Run: headless pygame with SDL's dummy video driver; simulated clock (each Clock.tick advances the game by its frame time, no real sleeping); random seed 0; keys injected as events and as key.get_pressed() state; mouse plan: one left click at the window centre at the start of phase 2, then a move to the lower-right quarter at the start of phase 3.
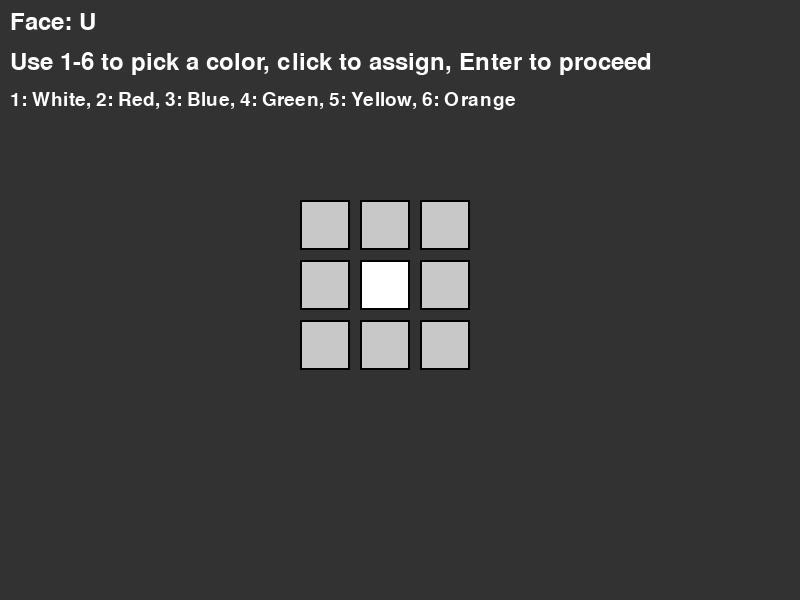
Frame 1 of 4 · flips 1–60 · no input
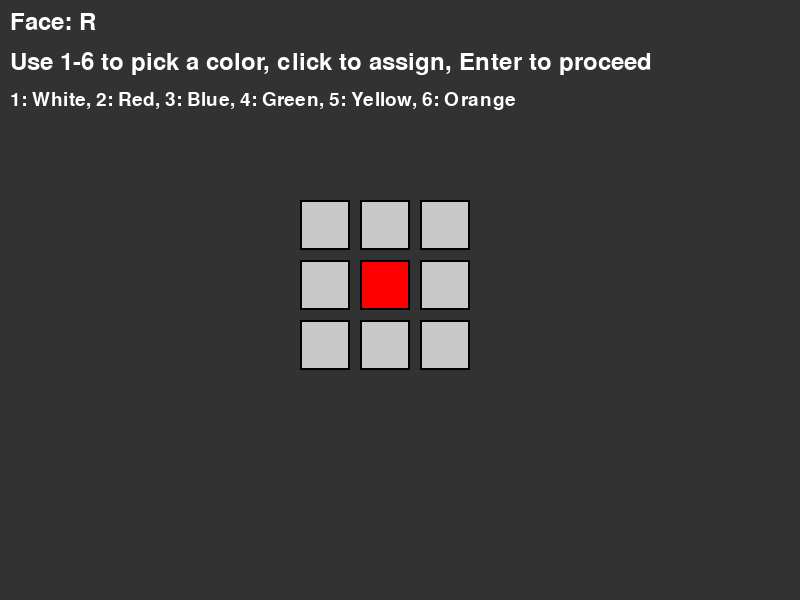
Frame 2 of 4 · flips 61–180 · clicked the window centre · tapped SPACE, RETURN · held RIGHT (→), D
Frame 3 of 4 · flips 181–300 · moved the mouse to the lower-right quarter · held DOWN (↓), S · screen unchanged from frame 2, image omitted
Frame 4 of 4 · flips 301–420 · held LEFT (←), A, UP (↑), W · screen unchanged from frame 3, image omitted

The pygame program that drew these frames:

# import pygame
# import sys

# # Define constants
# SCREEN_WIDTH, SCREEN_HEIGHT = 600, 600
# GRID_SIZE = 50
# MARGIN = 10
# ROWS, COLS = 3, 3
# FACES = ["U", "R", "F", "D", "L", "B"]
# COLORS = {
#     "W": (255, 255, 255),  # White
#     "R": (255, 0, 0),      # Red
#     "B": (0, 0, 255),      # Blue
#     "G": (0, 255, 0),      # Green
#     "Y": (255, 255, 0),    # Yellow
#     "O": (255, 165, 0)     # Orange
# }
# color_keys = list(COLORS.keys())
# face_color_data = {face: [[""] * COLS for _ in range(ROWS)] for face in FACES}

# # Initialize Pygame
# pygame.init()
# screen = pygame.display.set_mode((SCREEN_WIDTH, SCREEN_HEIGHT))
# pygame.display.set_caption("Rubik's Cube Color Input")
# font = pygame.font.Font(None, 36)

# current_face_index = 0
# selected_color = color_keys[0]  # Start with the first color


# def draw_face_grid(face, face_data, top_left):
#     x_start, y_start = top_left
#     for row in range(ROWS):
#         for col in range(COLS):
#             cell_color = COLORS.get(face_data[row][col], (200, 200, 200))  # Default gray
#             rect = pygame.Rect(
#                 x_start + col * (GRID_SIZE + MARGIN),
#                 y_start + row * (GRID_SIZE + MARGIN),
#                 GRID_SIZE,
#                 GRID_SIZE
#             )
#             pygame.draw.rect(screen, cell_color, rect)
#             pygame.draw.rect(screen, (0, 0, 0), rect, 2)  # Border


# def main():
#     global current_face_index, selected_color

#     while True:
#         screen.fill((50, 50, 50))

#         # Display the current face and instructions
#         face = FACES[current_face_index]
#         face_data = face_color_data[face]
#         title = font.render(f"Face: {face}", True, (255, 255, 255))
#         screen.blit(title, (10, 10))
#         instruction = font.render(f"Color: {selected_color} (Press keys 1-6 to change)", True, (255, 255, 255))
#         screen.blit(instruction, (10, 50))

#         # Draw the grid
#         draw_face_grid(face, face_data, (SCREEN_WIDTH // 2 - 100, SCREEN_HEIGHT // 2 - 100))

#         for event in pygame.event.get():
#             if event.type == pygame.QUIT:
#                 pygame.quit()
#                 sys.exit()

#             if event.type == pygame.MOUSEBUTTONDOWN:
#                 x, y = pygame.mouse.get_pos()
#                 top_left = (SCREEN_WIDTH // 2 - 100, SCREEN_HEIGHT // 2 - 100)
#                 grid_x = (x - top_left[0]) // (GRID_SIZE + MARGIN)
#                 grid_y = (y - top_left[1]) // (GRID_SIZE + MARGIN)
#                 if 0 <= grid_x < COLS and 0 <= grid_y < ROWS:
#                     face_color_data[face][grid_y][grid_x] = selected_color

#             if event.type == pygame.KEYDOWN:
#                 if event.key in (pygame.K_1, pygame.K_2, pygame.K_3, pygame.K_4, pygame.K_5, pygame.K_6):
#                     selected_color = color_keys[event.key - pygame.K_1]
#                 elif event.key == pygame.K_RETURN:
#                     current_face_index += 1
#                     if current_face_index >= len(FACES):
#                         # Output the final string
#                         final_string = ""
#                         for f in FACES:
#                             for row in face_color_data[f]:
#                                 final_string += "".join(row)
#                         print("Kociemba input:", final_string)
#                         pygame.quit()
#                         sys.exit()

#         pygame.display.flip()


# if __name__ == "__main__":
#     main()



import pygame
import sys

# Define constants
SCREEN_WIDTH, SCREEN_HEIGHT = 800, 600
GRID_SIZE = 50
MARGIN = 10
ROWS, COLS = 3, 3
FACES = ["U", "R", "F", "D", "L", "B"]
COLORS = {
    "W": (255, 255, 255),  # White
    "R": (255, 0, 0),      # Red
    "B": (0, 0, 255),      # Blue
    "G": (0, 255, 0),      # Green
    "Y": (255, 255, 0),    # Yellow
    "O": (255, 165, 0)     # Orange
}
color_keys = list(COLORS.keys())
center_colors = {
    "U": "W",  # White
    "R": "R",  # Red
    "F": "G",  # Green
    "D": "Y",  # Yellow
    "L": "O",  # Orange
    "B": "B"   # Blue
}
face_color_data = {
    face: [["", "", ""], ["", center_colors[face], ""], ["", "", ""]]
    for face in FACES
}

# Initialize Pygame
pygame.init()
screen = pygame.display.set_mode((SCREEN_WIDTH, SCREEN_HEIGHT))
pygame.display.set_caption("Rubik's Cube Color Input")
font = pygame.font.Font(None, 36)
small_font = pygame.font.Font(None, 28)

current_face_index = 0
selected_color = color_keys[0]  # Start with the first color


def draw_face_grid(face, face_data, top_left):
    x_start, y_start = top_left
    for row in range(ROWS):
        for col in range(COLS):
            # Pre-filled middle piece color
            if row == 1 and col == 1:
                cell_color = COLORS[face_data[row][col]]
            else:
                cell_color = COLORS.get(face_data[row][col], (200, 200, 200))  # Default gray
            rect = pygame.Rect(
                x_start + col * (GRID_SIZE + MARGIN),
                y_start + row * (GRID_SIZE + MARGIN),
                GRID_SIZE,
                GRID_SIZE
            )
            pygame.draw.rect(screen, cell_color, rect)
            pygame.draw.rect(screen, (0, 0, 0), rect, 2)  # Border


def main():
    global current_face_index, selected_color

    while True:
        screen.fill((50, 50, 50))

        # Display the current face and instructions
        face = FACES[current_face_index]
        face_data = face_color_data[face]
        title = font.render(f"Face: {face}", True, (255, 255, 255))
        screen.blit(title, (10, 10))
        instruction = font.render("Use 1-6 to pick a color, click to assign, Enter to proceed", True, (255, 255, 255))
        screen.blit(instruction, (10, 50))

        # Add color mapping instructions
        color_instructions = [
            "1: White, 2: Red, 3: Blue, 4: Green, 5: Yellow, 6: Orange"
        ]
        for i, line in enumerate(color_instructions):
            instruction_text = small_font.render(line, True, (255, 255, 255))
            screen.blit(instruction_text, (10, 90 + i * 30))

        # Draw the grid
        draw_face_grid(face, face_data, (SCREEN_WIDTH // 2 - 100, SCREEN_HEIGHT // 2 - 100))

        for event in pygame.event.get():
            if event.type == pygame.QUIT:
                pygame.quit()
                sys.exit()

            if event.type == pygame.MOUSEBUTTONDOWN:
                x, y = pygame.mouse.get_pos()

                # Check if the click is within the grid
                top_left = (SCREEN_WIDTH // 2 - 100, SCREEN_HEIGHT // 2 - 100)
                grid_x = (x - top_left[0]) // (GRID_SIZE + MARGIN)
                grid_y = (y - top_left[1]) // (GRID_SIZE + MARGIN)
                if 0 <= grid_x < COLS and 0 <= grid_y < ROWS and not (grid_x == 1 and grid_y == 1):
                    face_color_data[face][grid_y][grid_x] = selected_color

            if event.type == pygame.KEYDOWN:
                # Use number keys 1-6 to select a color
                if event.key in (pygame.K_1, pygame.K_2, pygame.K_3, pygame.K_4, pygame.K_5, pygame.K_6):
                    selected_color = color_keys[event.key - pygame.K_1]

                # Move to the next face with Enter
                elif event.key == pygame.K_RETURN:
                    current_face_index += 1
                    if current_face_index >= len(FACES):
                        # Output the final string
                        final_string = ""
                        for f in FACES:
                            for row in face_color_data[f]:
                                final_string += "".join([cell if cell != "" else " " for cell in row])
                        print("Kociemba input:", final_string)
                        pygame.quit()
                        sys.exit()

        pygame.display.flip()


if __name__ == "__main__":
    main()
